Run: headless pygame with SDL's dummy video driver; simulated clock (each Clock.tick advances the game by its frame time, no real sleeping); random seed 0; keys injected as events and as key.get_pressed() state; no mouse input.
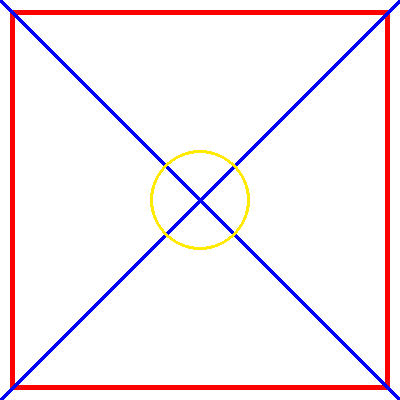
Frame 1 of 4 · flips 1–60 · no input
Frame 2 of 4 · flips 61–180 · tapped SPACE, RETURN · held RIGHT (→), D · screen unchanged from frame 1, image omitted
Frame 3 of 4 · flips 181–300 · held DOWN (↓), S · screen unchanged from frame 2, image omitted
Frame 4 of 4 · flips 301–420 · held LEFT (←), A, UP (↑), W · screen unchanged from frame 3, image omitted

The pygame program that drew these frames:

import pygame, sys
from pygame.locals import *

RESOLUTION: tuple = (400, 400)
WINDOW_NAME: str = "JNeto Window"

pygame.init()
MY_DISPLAY_Surface: pygame.surface = pygame.display.set_mode(RESOLUTION)
pygame.display.set_caption(WINDOW_NAME)

RED = (255, 0, 0)
BLUE = 	(0,0,255)
YELLOW = (255, 234, 0)

def PrintBackground():
    WHITE = (255, 255, 255)
    MY_DISPLAY_Surface.fill(WHITE)

def DrawStuffOnDisplaySurface():

    padding = 10
    pygame.draw.rect(MY_DISPLAY_Surface,RED, pygame.Rect(padding,padding,RESOLUTION[0]-padding*2, RESOLUTION[1]-padding*2), 5)
    pygame.draw.line(MY_DISPLAY_Surface, BLUE, (RESOLUTION[1], 0), (0, RESOLUTION[0]), 5)
    pygame.draw.line(MY_DISPLAY_Surface, BLUE, (0, 0), (RESOLUTION[1], RESOLUTION[1]), 5)
    pygame.draw.circle(MY_DISPLAY_Surface, YELLOW, (200,200), 50, 3)

def RunGameLoop():
    while True:
        for event in pygame.event.get():
            if event.type == QUIT:
                pygame.quit()
                sys.exit()
        pygame.display.update()

# MY CALL-STACK
PrintBackground()
DrawStuffOnDisplaySurface()
RunGameLoop()
